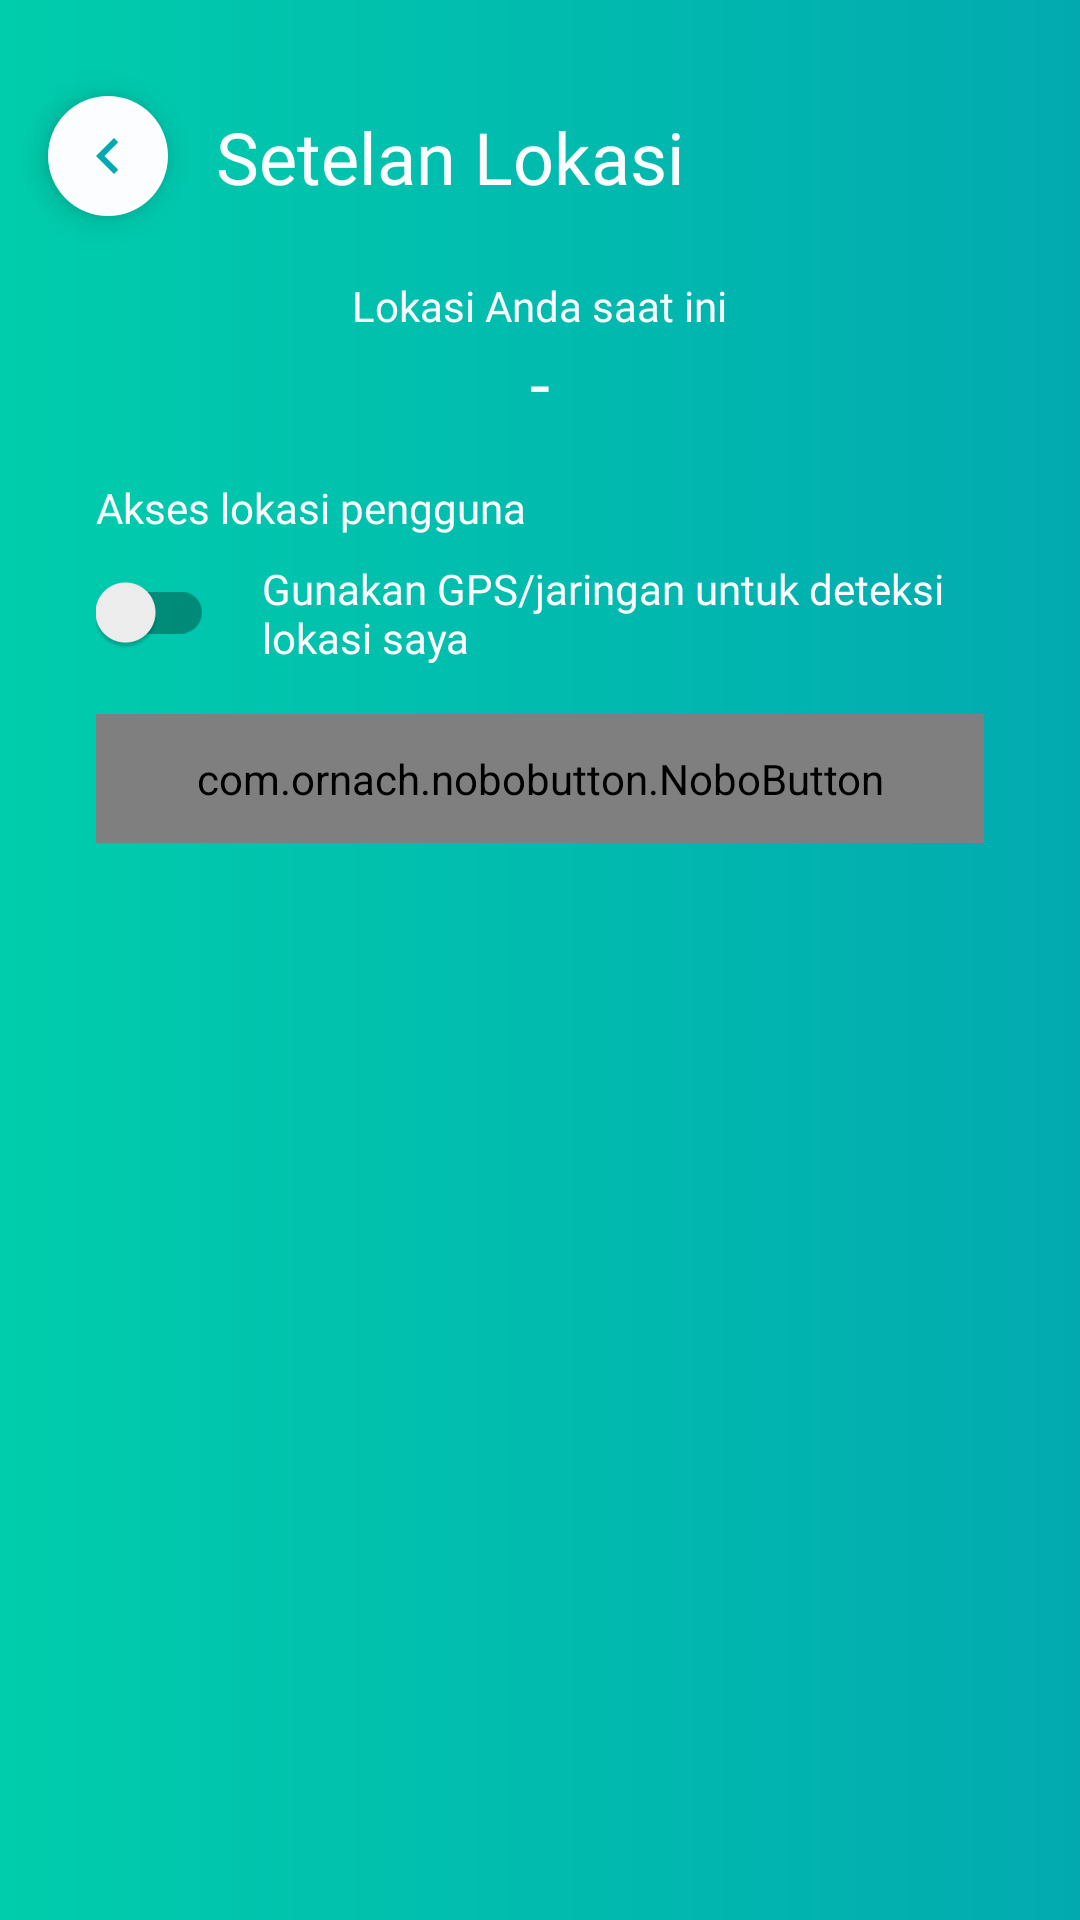

Layout XML and referenced resources for this Android screen:
<!-- AndroidManifest.xml: application theme AppTheme -->
<!-- res/layout/activity_setting_location.xml -->
<?xml version="1.0" encoding="utf-8"?>
<androidx.constraintlayout.widget.ConstraintLayout
    xmlns:android="http://schemas.android.com/apk/res/android"
    xmlns:tools="http://schemas.android.com/tools"
    android:layout_width="match_parent"
    android:layout_height="match_parent"
    xmlns:app="http://schemas.android.com/apk/res-auto"
    tools:context=".activity.SettingLocationActivity"
    android:orientation="vertical"
    android:background="@drawable/shape_main"
    android:id="@+id/activity_setting_location">

    <com.google.android.material.floatingactionbutton.FloatingActionButton
        android:id="@+id/btn_back_sla"
        style="@style/FloatingActionButton"
        android:layout_marginStart="16dp"
        android:layout_marginTop="32dp"
        android:src="@drawable/ic_chevron_left_cyan_24dp"
        app:layout_constraintStart_toStartOf="parent"
        app:layout_constraintTop_toTopOf="parent" />

    <TextView
        android:id="@+id/tv_title_sla"
        style="@style/TextView.Bold"
        android:layout_width="wrap_content"
        android:layout_height="wrap_content"
        android:layout_marginStart="16dp"
        android:text="@string/title_sla"
        android:textSize="@dimen/font_lg"
        app:layout_constraintBottom_toBottomOf="@+id/btn_back_sla"
        app:layout_constraintStart_toEndOf="@+id/btn_back_sla"
        app:layout_constraintTop_toTopOf="@+id/btn_back_sla" />

    <androidx.core.widget.NestedScrollView
        style="@style/ScrollView"
        android:layout_width="match_parent"
        android:layout_height="0dp"
        android:layout_marginTop="24dp"
        android:layout_marginBottom="24dp"
        app:layout_constraintBottom_toBottomOf="parent"
        app:layout_constraintEnd_toEndOf="parent"
        app:layout_constraintStart_toStartOf="parent"
        app:layout_constraintTop_toBottomOf="@+id/tv_title_sla">

        <androidx.constraintlayout.widget.ConstraintLayout
            android:layout_width="match_parent"
            android:layout_height="wrap_content">

            <LinearLayout
                android:id="@+id/layout_location_sla"
                android:layout_width="match_parent"
                android:layout_height="wrap_content"
                android:layout_marginStart="32dp"
                android:layout_marginEnd="32dp"
                android:gravity="center"
                android:orientation="vertical"
                app:layout_constraintEnd_toEndOf="parent"
                app:layout_constraintStart_toStartOf="parent"
                app:layout_constraintTop_toTopOf="parent">

                <TextView
                    android:id="@+id/tv_desc_location_sla"
                    style="@style/TextView.Regular"
                    android:layout_width="wrap_content"
                    android:layout_height="wrap_content"
                    android:text="@string/subtitle_sla"
                    android:textSize="@dimen/font_nm" />

                <TextView
                    android:id="@+id/tv_location_sla"
                    style="@style/TextView.SemiBold"
                    android:layout_width="wrap_content"
                    android:layout_height="wrap_content"
                    android:text="@string/loading_nothing"
                    android:textAlignment="center"
                    android:textSize="@dimen/font_lg" />
            </LinearLayout>

            <LinearLayout
                android:id="@+id/layout_setting_sla"
                android:layout_width="match_parent"
                android:layout_height="wrap_content"
                android:layout_marginStart="32dp"
                android:layout_marginTop="16dp"
                android:layout_marginEnd="32dp"
                android:orientation="vertical"
                app:layout_constraintEnd_toEndOf="parent"
                app:layout_constraintStart_toStartOf="parent"
                app:layout_constraintTop_toBottomOf="@+id/layout_location_sla">

                <TextView
                    style="@style/TextView.SemiBold"
                    android:layout_width="wrap_content"
                    android:layout_height="wrap_content"
                    android:paddingBottom="8dp"
                    android:text="@string/subtitle_setting_sla"
                    android:textSize="@dimen/font_nm" />

                <LinearLayout
                    android:layout_width="match_parent"
                    android:layout_height="wrap_content"
                    android:gravity="center"
                    android:orientation="horizontal"
                    android:paddingBottom="16dp">

                    <androidx.appcompat.widget.SwitchCompat
                        android:id="@+id/switch_setting_sla"
                        style="@style/TextView.Regular"
                        android:layout_width="wrap_content"
                        android:layout_height="wrap_content"
                        android:paddingStart="0dp"
                        android:paddingEnd="16dp" />

                    <TextView
                        android:id="@+id/tv_setting_sla"
                        style="@style/TextView.Regular"
                        android:layout_width="match_parent"
                        android:layout_height="wrap_content"
                        android:text="@string/desc_setting_sla"
                        android:textSize="@dimen/font_nm" />
                </LinearLayout>

                <com.ornach.nobobutton.NoboButton
                    android:id="@+id/btn_custom_location_sla"
                    style="@style/NoboButton.White"
                    android:layout_width="match_parent"
                    app:layout_constraintBottom_toBottomOf="parent"
                    app:layout_constraintEnd_toEndOf="@+id/layout_setting_sla"
                    app:layout_constraintStart_toStartOf="@+id/layout_setting_sla"
                    app:nb_text="@string/select_location_sla" />
            </LinearLayout>
        </androidx.constraintlayout.widget.ConstraintLayout>
    </androidx.core.widget.NestedScrollView>
</androidx.constraintlayout.widget.ConstraintLayout>
<!-- resources referenced by this layout -->
<resources>
  <dimen name="font_lg">24sp</dimen>
  <dimen name="font_nm">14sp</dimen>
  <!-- drawable ic_chevron_left_cyan_24dp (drawable) -->
  <vector android:height="24dp" android:tint="@color/cyan"
      android:viewportHeight="24.0" android:viewportWidth="24.0"
      android:width="24dp" xmlns:android="http://schemas.android.com/apk/res/android">
      <path android:fillColor="#FF000000" android:pathData="M15.41,7.41L14,6l-6,6 6,6 1.41,-1.41L10.83,12z"/>
  </vector>
  <!-- drawable shape_main (drawable) -->
  <?xml version="1.0" encoding="utf-8"?>
  <shape
      xmlns:android="http://schemas.android.com/apk/res/android"
      android:shape="rectangle">
      <gradient
          android:startColor="@color/green"
          android:endColor="@color/cyan"
          android:angle="0"/>
  </shape>
  <string name="desc_setting_sla">Gunakan GPS/jaringan untuk deteksi lokasi saya</string>
  <string name="loading_nothing">-</string>
  <string name="select_location_sla">Pilih lokasi</string>
  <string name="subtitle_setting_sla">Akses lokasi pengguna</string>
  <string name="subtitle_sla">Lokasi Anda saat ini</string>
  <string name="title_sla">Setelan Lokasi</string>
  <style name="FloatingActionButton" parent="AppTheme">
          <item name="android:layout_width">wrap_content</item>
          <item name="android:layout_height">wrap_content</item>
          <item name="android:backgroundTint">@color/white</item>
          <item name="android:elevation">0dp</item>
          <item name="fabSize">mini</item>
          <item name="borderWidth">0dp</item>
      </style>
  <style name="NoboButton.White">
          <item name="nb_textColor">@color/black</item>
          <item name="nb_backgroundColor">@color/white</item>
          <item name="nb_borderColor">@color/gray</item>
          <item name="nb_borderWidth">1dp</item>
      </style>
  <style name="ScrollView">
          <item name="android:orientation">vertical</item>
          <item name="android:overScrollMode">never</item>
      </style>
  <style name="TextView.Bold">
          <item name="android:fontFamily">@font/poppins_bold</item>
      </style>
  <style name="TextView.Regular">
          <item name="android:fontFamily">@font/poppins_regular</item>
      </style>
  <style name="TextView.SemiBold">
          <item name="android:fontFamily">@font/poppins_semibold</item>
      </style>
  <style name="AppTheme" parent="Theme.AppCompat.Light.DarkActionBar">
          <item name="colorPrimary">@color/colorPrimary</item>
          <item name="colorPrimaryDark">@color/colorPrimaryDark</item>
          <item name="colorAccent">@color/colorAccent</item>
      </style>
  <color name="cyan">@color/colorAccent</color>
  <color name="green">@color/colorPrimary</color>
  <color name="white">#FCFDFE</color>
  <color name="black">#2A3132</color>
  <color name="gray">#CCCCCC</color>
  <color name="colorPrimary">#00CDAC</color>
  <color name="colorPrimaryDark">#00CDAC</color>
  <color name="colorAccent">#02AAB0</color>
</resources>
